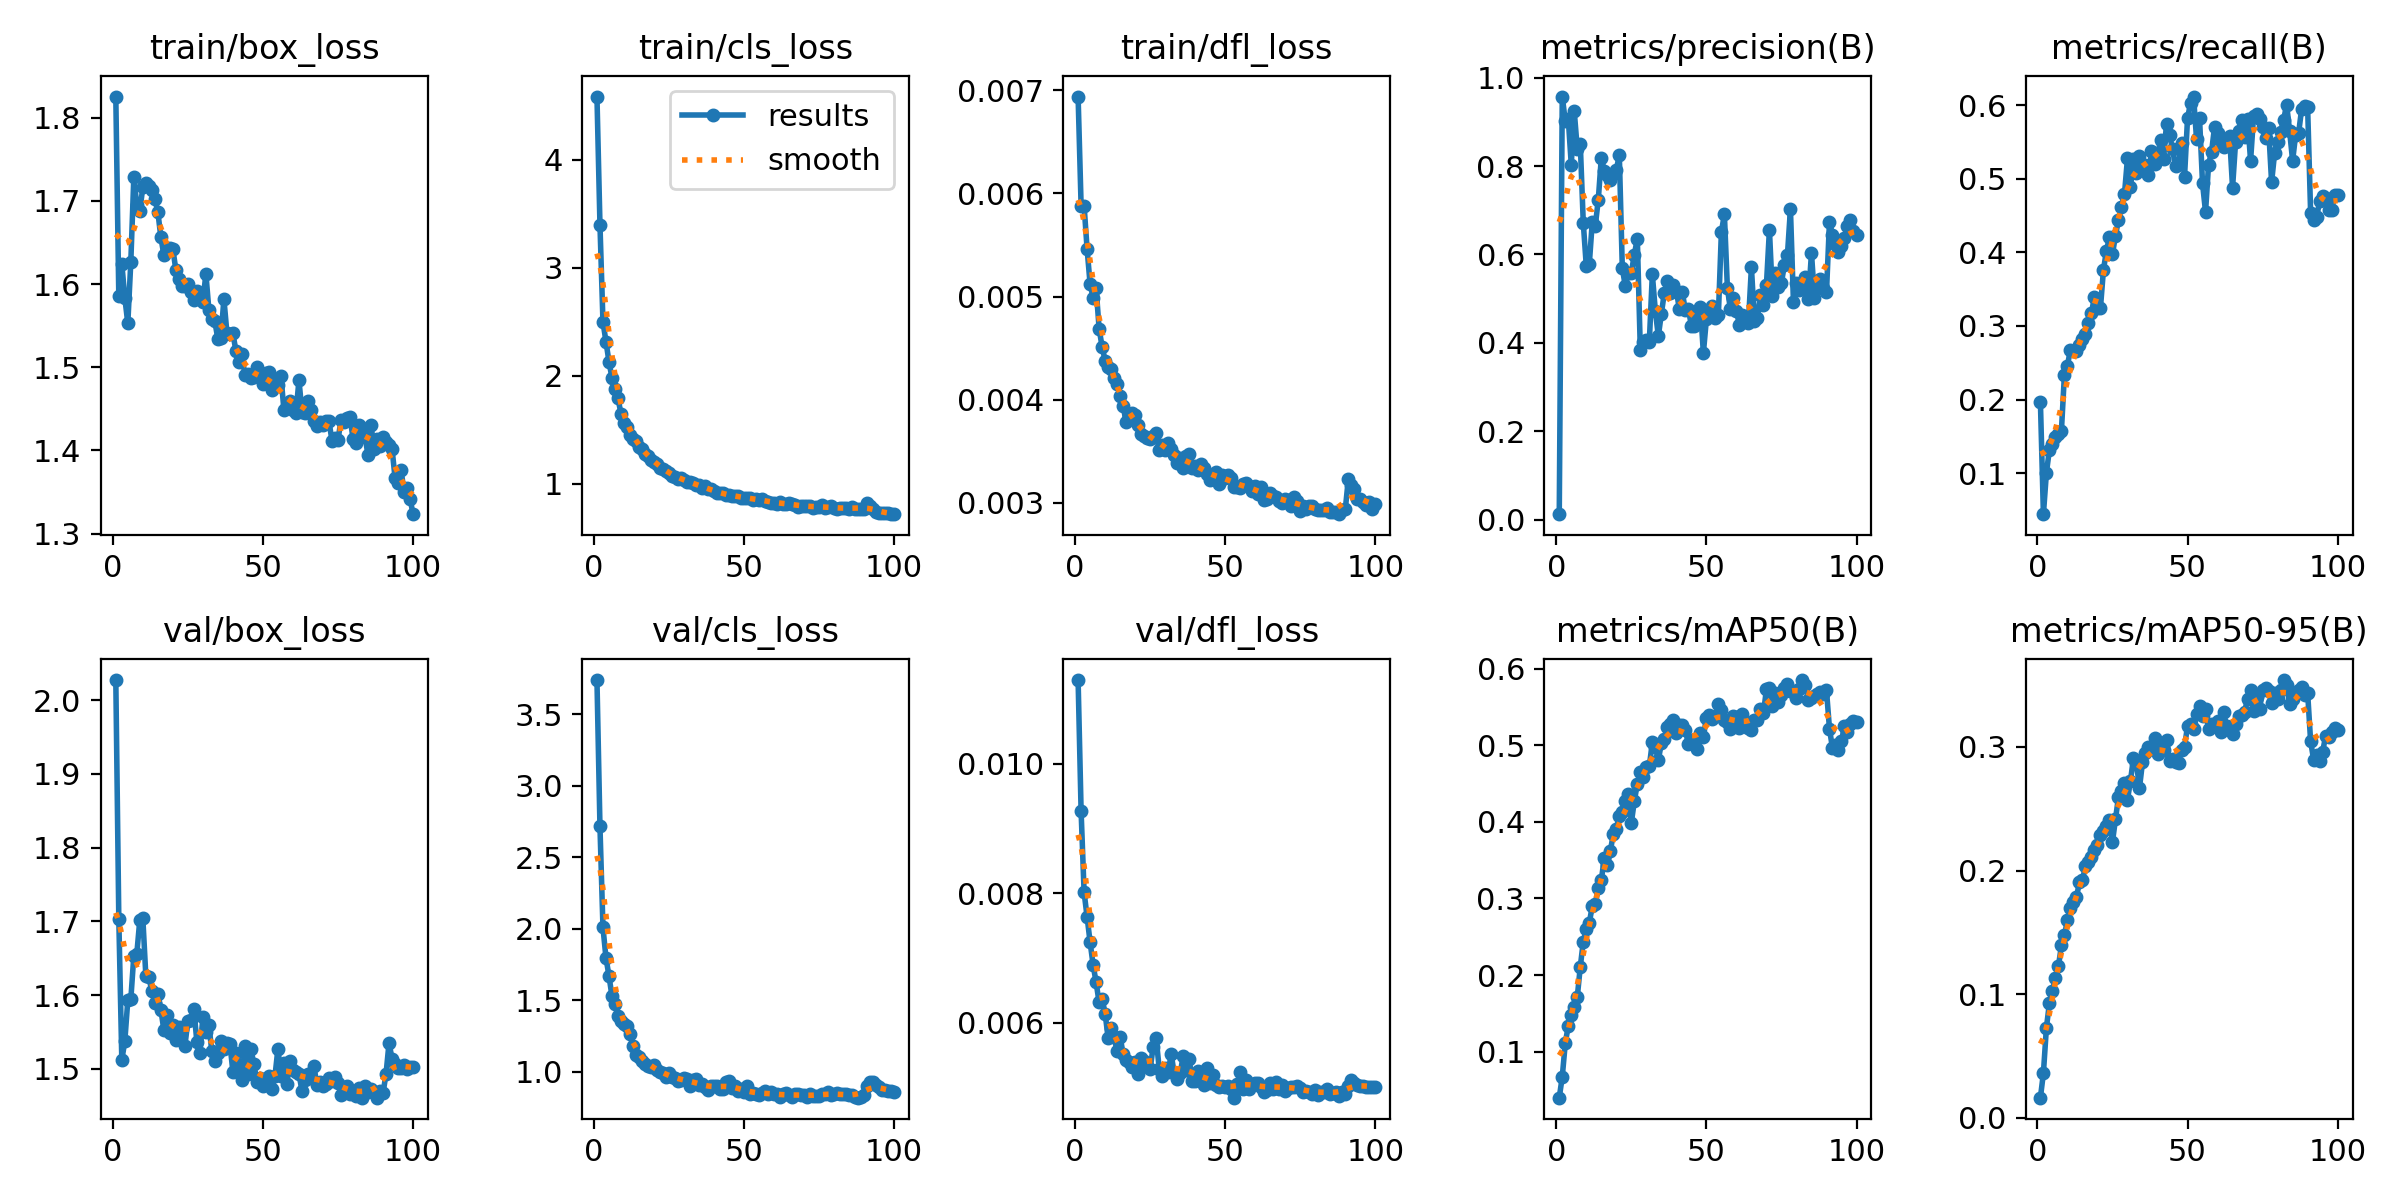

The table this chart was drawn from, first rows:
epoch, time, train/box_loss, train/cls_loss, train/dfl_loss, metrics/precision(B), metrics/recall(B), metrics/mAP50(B), metrics/mAP50-95(B), val/box_loss, val/cls_loss, val/dfl_loss, lr/pg0, lr/pg1, lr/pg2
1, 10.97, 1.826, 4.583, 0.00694, 0.01238, 0.1969, 0.03993, 0.01641, 2.027, 3.738, 0.01129, 0.0001999, 0.0001999, 0.0001999
2, 15.1, 1.585, 3.398, 0.00588, 0.9572, 0.0443, 0.06725, 0.03629, 1.703, 2.714, 0.00926, 0.000403, 0.000403, 0.000403
3, 19.41, 1.625, 2.498, 0.00588, 0.9019, 0.1005, 0.1108, 0.073, 1.512, 2.009, 0.00801, 0.0006019, 0.0006019, 0.0006019
4, 23.68, 1.584, 2.315, 0.00546, 0.9073, 0.132, 0.134, 0.09286, 1.537, 1.797, 0.00763, 0.0006928, 0.0006928, 0.0006928
5, 27.89, 1.553, 2.13, 0.00512, 0.8031, 0.1401, 0.1479, 0.1025, 1.593, 1.67, 0.00724, 0.0006857, 0.0006857, 0.0006857
6, 32.09, 1.627, 1.979, 0.00499, 0.9236, 0.1489, 0.1581, 0.113, 1.594, 1.529, 0.00689, 0.0006787, 0.0006787, 0.0006787
7, 36.41, 1.729, 1.88, 0.00508, 0.8388, 0.1537, 0.1713, 0.1227, 1.653, 1.472, 0.00662, 0.0006716, 0.0006716, 0.0006716
8, 40.66, 1.695, 1.792, 0.00469, 0.8503, 0.1578, 0.2106, 0.1395, 1.656, 1.387, 0.00631, 0.0006645, 0.0006645, 0.0006645
9, 45.03, 1.687, 1.647, 0.00451, 0.6716, 0.234, 0.2437, 0.1478, 1.702, 1.357, 0.00637, 0.0006575, 0.0006575, 0.0006575
10, 49.34, 1.717, 1.564, 0.00438, 0.574, 0.2462, 0.2595, 0.1598, 1.704, 1.334, 0.00614, 0.0006504, 0.0006504, 0.0006504
11, 53.67, 1.722, 1.524, 0.00432, 0.5778, 0.2679, 0.268, 0.1696, 1.626, 1.323, 0.00576, 0.0006433, 0.0006433, 0.0006433
12, 57.86, 1.718, 1.452, 0.0043, 0.6734, 0.2656, 0.2902, 0.1749, 1.624, 1.261, 0.00592, 0.0006362, 0.0006362, 0.0006362
13, 62.19, 1.713, 1.416, 0.00421, 0.6647, 0.2661, 0.2925, 0.1785, 1.605, 1.178, 0.00577, 0.0006292, 0.0006292, 0.0006292
14, 66.52, 1.702, 1.395, 0.00415, 0.724, 0.2741, 0.313, 0.1907, 1.59, 1.12, 0.00556, 0.0006221, 0.0006221, 0.0006221
15, 71.16, 1.687, 1.336, 0.00404, 0.8176, 0.2829, 0.3235, 0.1923, 1.602, 1.104, 0.00578, 0.000615, 0.000615, 0.000615
16, 75.57, 1.657, 1.318, 0.00394, 0.7894, 0.2893, 0.353, 0.2035, 1.58, 1.079, 0.00551, 0.000608, 0.000608, 0.000608
17, 80.1, 1.635, 1.275, 0.00378, 0.78, 0.3042, 0.3439, 0.2066, 1.553, 1.056, 0.00542, 0.0006009, 0.0006009, 0.0006009
18, 85.14, 1.643, 1.257, 0.00384, 0.769, 0.3176, 0.3618, 0.2107, 1.573, 1.042, 0.00539, 0.0005938, 0.0005938, 0.0005938
19, 92.47, 1.644, 1.219, 0.00387, 0.7811, 0.3398, 0.3838, 0.2168, 1.548, 1.032, 0.00531, 0.0005868, 0.0005868, 0.0005868
20, 99.63, 1.642, 1.198, 0.00385, 0.7908, 0.3245, 0.3912, 0.2207, 1.56, 1.045, 0.00539, 0.0005797, 0.0005797, 0.0005797
21, 110.9, 1.617, 1.187, 0.00375, 0.8251, 0.3247, 0.4076, 0.2285, 1.539, 1.01, 0.00521, 0.0005726, 0.0005726, 0.0005726
22, 121.1, 1.606, 1.148, 0.00367, 0.569, 0.3763, 0.4125, 0.2317, 1.557, 0.9968, 0.00546, 0.0005656, 0.0005656, 0.0005656
23, 133.1, 1.597, 1.136, 0.00365, 0.5282, 0.4023, 0.4268, 0.236, 1.554, 0.989, 0.0054, 0.0005585, 0.0005585, 0.0005585
24, 144, 1.597, 1.119, 0.00363, 0.5586, 0.4206, 0.4367, 0.2409, 1.531, 0.9637, 0.00533, 0.0005514, 0.0005514, 0.0005514
25, 155.1, 1.601, 1.099, 0.00362, 0.5583, 0.3976, 0.3986, 0.2233, 1.565, 0.9896, 0.00528, 0.0005444, 0.0005444, 0.0005444
26, 165.1, 1.59, 1.074, 0.00365, 0.5996, 0.4228, 0.4269, 0.2415, 1.567, 0.9618, 0.00563, 0.0005373, 0.0005373, 0.0005373
27, 176.5, 1.581, 1.061, 0.00368, 0.6354, 0.4438, 0.4499, 0.2594, 1.581, 0.9577, 0.00576, 0.0005302, 0.0005302, 0.0005302
28, 188.4, 1.592, 1.048, 0.00351, 0.3846, 0.4618, 0.4649, 0.2645, 1.537, 0.9323, 0.00529, 0.0005231, 0.0005231, 0.0005231
29, 199.7, 1.588, 1.052, 0.00356, 0.4008, 0.4792, 0.4587, 0.2705, 1.522, 0.9454, 0.00518, 0.0005161, 0.0005161, 0.0005161
30, 211.2, 1.578, 1.032, 0.00351, 0.4063, 0.5278, 0.4716, 0.2575, 1.57, 0.9535, 0.0053, 0.000509, 0.000509, 0.000509
31, 222.6, 1.612, 1.018, 0.00358, 0.4028, 0.4884, 0.4723, 0.2725, 1.551, 0.9492, 0.00524, 0.0005019, 0.0005019, 0.0005019
32, 234.8, 1.569, 1.02, 0.00352, 0.5548, 0.5264, 0.5044, 0.2912, 1.559, 0.8995, 0.00551, 0.0004949, 0.0004949, 0.0004949
33, 246.2, 1.558, 1.007, 0.00346, 0.4723, 0.5083, 0.4972, 0.2867, 1.523, 0.9429, 0.00522, 0.0004878, 0.0004878, 0.0004878
34, 257.7, 1.555, 0.9897, 0.00339, 0.4151, 0.5308, 0.4809, 0.267, 1.511, 0.9497, 0.00513, 0.0004807, 0.0004807, 0.0004807
35, 269, 1.534, 0.9888, 0.00343, 0.4655, 0.5127, 0.5023, 0.2876, 1.521, 0.907, 0.00522, 0.0004737, 0.0004737, 0.0004737
36, 280.2, 1.535, 0.9594, 0.00334, 0.5136, 0.518, 0.5085, 0.2954, 1.538, 0.9147, 0.00548, 0.0004666, 0.0004666, 0.0004666
37, 291.2, 1.582, 0.9771, 0.00345, 0.5406, 0.5054, 0.5237, 0.2999, 1.527, 0.8906, 0.00526, 0.0004595, 0.0004595, 0.0004595
38, 302, 1.542, 0.9497, 0.00347, 0.5131, 0.5371, 0.5274, 0.2983, 1.534, 0.8742, 0.00543, 0.0004525, 0.0004525, 0.0004525
39, 313, 1.54, 0.948, 0.00334, 0.5302, 0.5204, 0.5325, 0.3073, 1.534, 0.8977, 0.0051, 0.0004454, 0.0004454, 0.0004454
40, 324.6, 1.541, 0.9353, 0.00336, 0.5183, 0.5304, 0.5165, 0.2943, 1.496, 0.8998, 0.0051, 0.0004383, 0.0004383, 0.0004383
41, 335.3, 1.52, 0.9169, 0.00332, 0.4766, 0.5526, 0.5264, 0.3012, 1.521, 0.9003, 0.00525, 0.0004313, 0.0004313, 0.0004313
42, 345.8, 1.507, 0.9101, 0.00338, 0.514, 0.5263, 0.5264, 0.2972, 1.505, 0.8776, 0.00515, 0.0004242, 0.0004242, 0.0004242
43, 356.3, 1.515, 0.911, 0.00334, 0.4734, 0.5743, 0.5204, 0.3057, 1.485, 0.8776, 0.00504, 0.0004171, 0.0004171, 0.0004171
44, 367.2, 1.491, 0.8971, 0.00328, 0.4775, 0.5595, 0.5014, 0.2886, 1.531, 0.9284, 0.0053, 0.0004101, 0.0004101, 0.0004101
45, 377.9, 1.492, 0.8959, 0.00322, 0.4386, 0.5405, 0.5072, 0.2906, 1.493, 0.9376, 0.00506, 0.000403, 0.000403, 0.000403
46, 388.5, 1.488, 0.8854, 0.00326, 0.4378, 0.5167, 0.5025, 0.2875, 1.527, 0.8853, 0.00519, 0.0003959, 0.0003959, 0.0003959
47, 399.3, 1.489, 0.8844, 0.0033, 0.4622, 0.5198, 0.4958, 0.2874, 1.506, 0.9002, 0.00504, 0.0003888, 0.0003888, 0.0003888
48, 410.9, 1.501, 0.8881, 0.00318, 0.4819, 0.548, 0.5159, 0.2972, 1.483, 0.865, 0.005, 0.0003818, 0.0003818, 0.0003818
49, 421.2, 1.489, 0.8722, 0.00327, 0.3768, 0.5027, 0.5105, 0.2997, 1.487, 0.8782, 0.00502, 0.0003747, 0.0003747, 0.0003747
50, 431.7, 1.48, 0.8714, 0.00324, 0.4533, 0.582, 0.5359, 0.3171, 1.476, 0.857, 0.005, 0.0003676, 0.0003676, 0.0003676
51, 442.2, 1.493, 0.866, 0.00327, 0.4647, 0.6031, 0.5399, 0.3184, 1.485, 0.8984, 0.00502, 0.0003606, 0.0003606, 0.0003606
52, 453.3, 1.495, 0.8679, 0.00324, 0.4835, 0.6117, 0.5348, 0.3146, 1.491, 0.8471, 0.00498, 0.0003535, 0.0003535, 0.0003535
53, 463.6, 1.473, 0.8523, 0.00315, 0.4556, 0.5543, 0.5384, 0.3268, 1.473, 0.8492, 0.00484, 0.0003464, 0.0003464, 0.0003464
54, 474.1, 1.482, 0.8578, 0.00315, 0.4633, 0.5822, 0.5532, 0.3332, 1.49, 0.8468, 0.00505, 0.0003394, 0.0003394, 0.0003394
55, 485.2, 1.479, 0.852, 0.00314, 0.6508, 0.4935, 0.5457, 0.3247, 1.527, 0.8353, 0.00524, 0.0003323, 0.0003323, 0.0003323
56, 497, 1.49, 0.8574, 0.00318, 0.6909, 0.4549, 0.5324, 0.3306, 1.491, 0.8504, 0.00497, 0.0003252, 0.0003252, 0.0003252
57, 508.4, 1.448, 0.843, 0.00319, 0.5234, 0.519, 0.5299, 0.3142, 1.507, 0.864, 0.00512, 0.0003182, 0.0003182, 0.0003182
58, 519.2, 1.454, 0.8341, 0.00316, 0.4764, 0.5365, 0.521, 0.3182, 1.48, 0.8418, 0.00497, 0.0003111, 0.0003111, 0.0003111
59, 530.1, 1.459, 0.8214, 0.00311, 0.5018, 0.5702, 0.5388, 0.3168, 1.51, 0.8617, 0.00504, 0.000304, 0.000304, 0.000304
60, 541, 1.449, 0.8256, 0.00316, 0.472, 0.5624, 0.5372, 0.3213, 1.498, 0.8422, 0.00506, 0.000297, 0.000297, 0.000297
... 40 more rows
